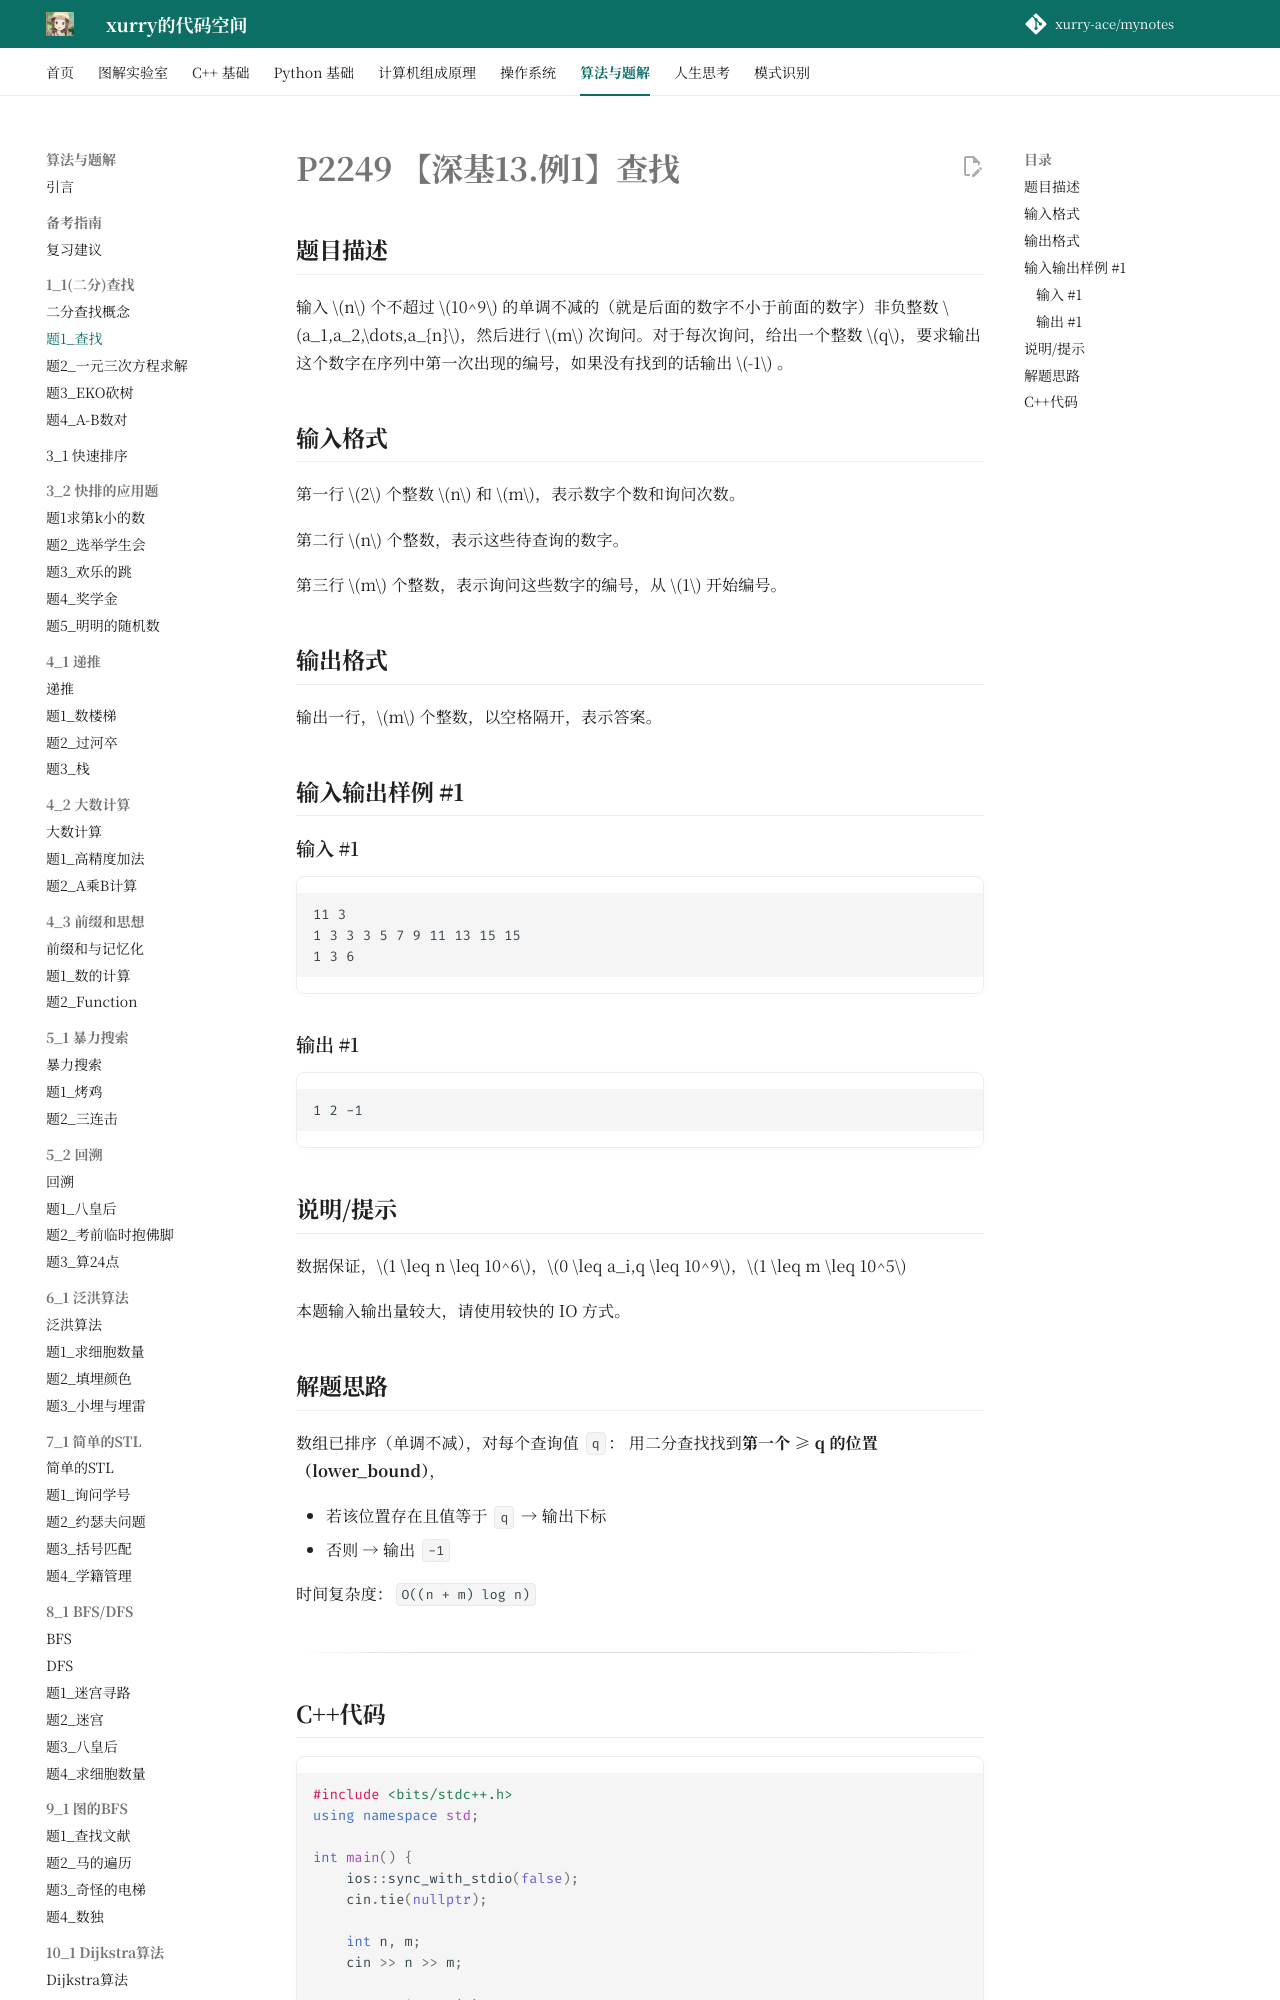

repository: xurry-ace/mynotes · page: 洛谷题目/1_1/题1查找/index.html · generator: mkdocs

# P2249 【深基13.例1】查找

## 题目描述

输入 $n$ 个不超过 $10^9$ 的单调不减的（就是后面的数字不小于前面的数字）非负整数 $a_1,a_2,\dots,a_{n}$，然后进行 $m$ 次询问。对于每次询问，给出一个整数 $q$，要求输出这个数字在序列中第一次出现的编号，如果没有找到的话输出 $-1$ 。

## 输入格式

第一行 $2$ 个整数 $n$ 和 $m$，表示数字个数和询问次数。

第二行 $n$ 个整数，表示这些待查询的数字。

第三行 $m$ 个整数，表示询问这些数字的编号，从 $1$ 开始编号。

## 输出格式

输出一行，$m$ 个整数，以空格隔开，表示答案。

## 输入输出样例 #1

### 输入 #1

```
11 3
1 3 3 3 5 7 9 11 13 15 15
1 3 6
```

### 输出 #1

```
1 2 -1 
```

## 说明/提示

数据保证，$1 \leq n \leq 10^6$，$0 \leq a_i,q \leq 10^9$，$1 \leq m \leq 10^5$

本题输入输出量较大，请使用较快的 IO 方式。

## 解题思路

数组已排序（单调不减），对每个查询值 `q`：
用二分查找找到**第一个 ≥ q 的位置（lower_bound）**，

* 若该位置存在且值等于 `q` → 输出下标
* 否则 → 输出 `-1`

时间复杂度：`O((n + m) log n)`

---
